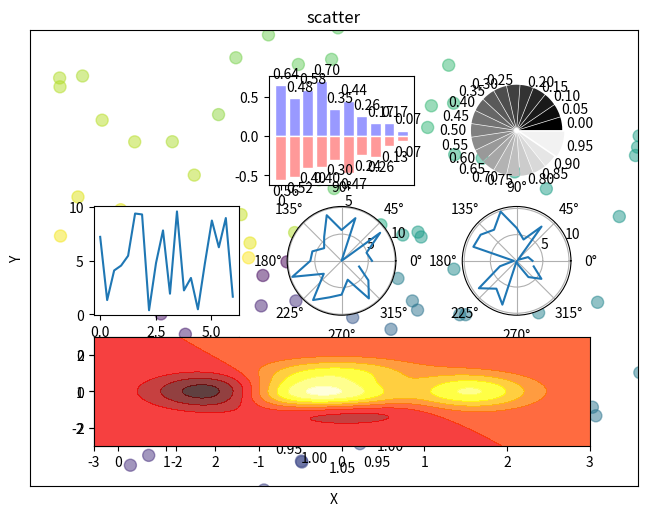

The script that saved this image:
# -*- coding: utf-8 -*-
"""
Created on Mon Aug 14 10:48:45 2017

[redacted]
"""

import numpy as np
def main():
    '''
    #line
    import matplotlib.pyplot as plt
    x=np.linspace(-np.pi,np.pi,256,endpoint=True)
    c,s=np.cos(x),np.sin(x)
    plt.figure(1)
    plt.plot(x,c,color="blue",linewidth=1.0,linestyle="-",label="COS",alpha=0.5)
    plt.plot(x,s,"r*",label="SIN")  #r表示红色，用*进行绘制
    plt.title("sin&cos")
    ax=plt.gca()    #轴的编辑器
    ax.spines["right"].set_color("none")
    ax.spines["top"].set_color("none")
    ax.spines["left"].set_position(("data",0))
    ax.spines["bottom"].set_position(("data",0))

    ax.xaxis.set_ticks_position("bottom")
    ax.yaxis.set_ticks_position("left")
    
    plt.xticks([-np.pi,-np.pi/2,0,np.pi/2,np.pi],[r'$-\pi$',r'$-\pi/2$',r'$0$',r'$+\pi/2$',r'$+\pi$'])
    plt.yticks(np.linspace(-1,1,5,endpoint=True))
    for label in ax.get_xticklabels()+ax.get_yticklabels():
        label.set_fontsize(16)
        label.set_bbox(dict(facecolor="white",edgecolor="None",alpha=0.2))
    plt.legend(loc="upper left")    #图例
    plt.grid()      #网格线
    # plt.axis([-1,1,-0.5,1])  #显示范围
    plt.fill_between(x,np.abs(x)<0.5,c,c>0.2,color="green",alpha=0.25)
    t=1
    plt.plot([t,t],[0,np.cos(t)],"y",linewidth=3,linestyle="--")
    plt.annotate("cos(1)",xy=(t,np.cos(1)),xycoords="data",xytext=(+10,+30),textcoords="offset points",arrowprops=dict(arrowstyle="->",facecolor="black",connectionstyle="arc3,rad=0.2"))
    
    plt.show()
    '''
    #catter
    import matplotlib.pyplot as plt
    fig = plt.figure()
    fig.add_subplot(3,3,1) #直接的话会画在3行3列表格中
    n = 128
    X = np.random.normal(0, 1, n)
    Y = np.random.normal(0, 1, n)
    T = np.arctan2(Y, X)        #上色,Y/X
    plt.axes([0.025, 0.025, 0.95, 0.95])
    plt.scatter(X, Y, s=75, c=T, alpha=.5) #s=size,c=color
    plt.xlim(-1.5,1.5), plt.xticks([])
    plt.ylim(-1.5,1.5), plt.yticks([])
    plt.axis()
    plt.title("scatter")
    plt.xlabel("X")
    plt.ylabel("Y")
    
    #bar
    ax = fig.add_subplot(332)  #数字没有上10可以省略逗号
    n = 10
    X = np.arange(n)
    Y1 = (1 - X / float(n)) * np.random.uniform(0.5, 1.0, n)
    Y2 = (1 - X / float(n)) * np.random.uniform(0.5, 1.0, n)
    ax.bar(X, +Y1, facecolor="#9999ff", edgecolor='white')
    ax.bar(X, -Y2, facecolor="#ff9999", edgecolor='white')
    for x,y in zip(X, Y1):
        plt.text(x + 0.4, y + 0.05, '%.2f' % y, ha='center', va='bottom')
    for x,y in zip(X, Y2):
        plt.text(x + 0.4, - y - 0.05, '%.2f' % y, ha='center', va='top')
    
    #pie
    fig.add_subplot(333)  #数字没有上10可以省略逗号
    n = 20
    Z = np.ones(n)
    Z[-1] *= 2  #最后一个元素设置为2   
    plt.pie(Z, explode=Z * .05, colors=['%f' % (i/float(n)) for i in range(n)], labels=['%.2f'% (i/float(n)) for i in range(n)])
    plt.gca().set_aspect('equal')
    plt.xticks([]), plt.yticks([])
    
    #折线图
    fig.add_subplot(334)
    n = 20
    theta = np.arange(0.0, 2*np.pi, 2 * np.pi/n)
    radii = 10 * np.random.rand(n)
    plt.plot(theta, radii)
    
    #polar
    fig.add_subplot(335, polar=True)
    n = 20
    theta = np.arange(0.0, 2*np.pi, 2 * np.pi/n)
    radii = 10 * np.random.rand(n)
    plt.plot(theta, radii)
    
    #polar
    fig.add_subplot(336, polar=True)
    n = 20
    theta = np.arange(0.0, 2*np.pi, 2 * np.pi/n)
    radii = 10 * np.random.rand(n)
    plt.polar(theta, radii)
    
    #heatmap
    fig.add_subplot(337)
    from matplotlib import cm
    data = np.random.rand(3, 3)
    cmap = cm.Blues
    map = plt.imshow(data, interpolation='nearest', cmap=cmap, aspect='auto', vmin=0, vmax=1)
    
    #3D
    from mpl_toolkits.mplot3d import Axes3D
    ax = fig.add_subplot(338, projection="3d")
    ax.scatter(1,1,3,s=100)
    
    #hot map
    fig.add_subplot(313)
    def f(x,y):
        return (1-x/2+x**5+y**3) * np.exp(-x**2-y**2)
    n = 256
    x = np.linspace(-3,3,n)
    y = np.linspace(-3,3,n)
    X,Y = np.meshgrid(x,y)
    plt.contourf(X,Y,f(X,Y),8,alpha=.75,cmap=plt.cm.hot)
    
    plt.savefig("./fig.png")
    plt.show()   

if __name__=='__main__':
    main()
    
    
    
    
    
    
    
    
    
    
    
    
    
    
    
    
    
    
    
    
    
    
    
    
    
    
    
    
    
    
    
    
    
    
    
    
    
    
    